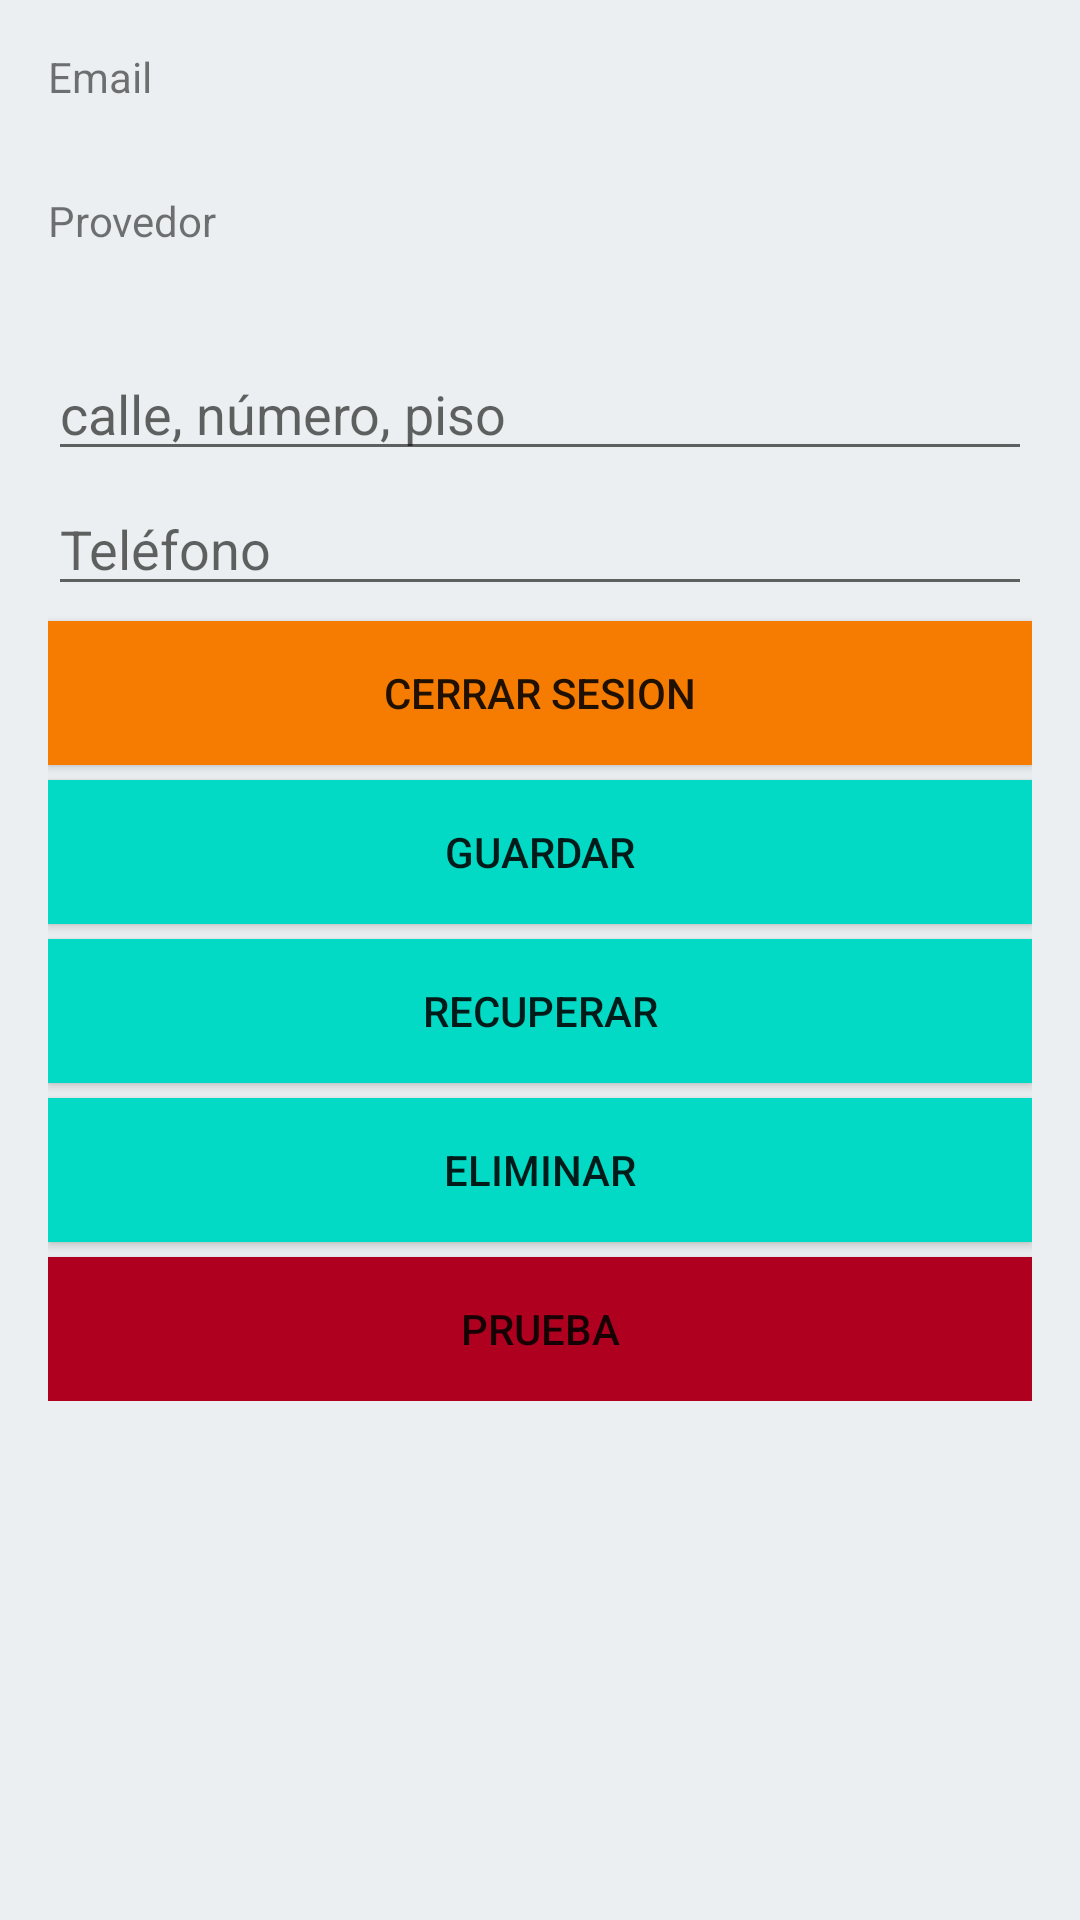

This screen was rendered from an Android layout file. Write that file and the resources it references.
<!-- AndroidManifest.xml: application theme AppTheme -->
<!-- res/layout/activity_home.xml -->
<?xml version="1.0" encoding="utf-8"?>
<androidx.constraintlayout.widget.ConstraintLayout xmlns:android="http://schemas.android.com/apk/res/android"
    xmlns:app="http://schemas.android.com/apk/res-auto"
    xmlns:tools="http://schemas.android.com/tools"
    android:layout_width="match_parent"
    android:layout_height="match_parent"
    android:background="@color/background"
    tools:context=".HomeActivity">

    <LinearLayout
        android:layout_width="0dp"
        android:layout_height="wrap_content"
        android:layout_marginStart="16dp"
        android:layout_marginTop="16dp"
        android:layout_marginEnd="16dp"
        android:orientation="vertical"
        app:layout_constraintEnd_toEndOf="parent"
        app:layout_constraintStart_toStartOf="parent"
        app:layout_constraintTop_toTopOf="parent">

        <TextView
            android:id="@+id/emailTextView"
            android:layout_width="match_parent"
            android:layout_height="40dp"
            android:text="Email" />

        <Space
            android:layout_width="match_parent"
            android:layout_height="8dp" />

        <TextView
            android:id="@+id/providerTextView"
            android:layout_width="match_parent"
            android:layout_height="40dp"
            android:text="Provedor" />

        <Space
            android:layout_width="match_parent"
            android:layout_height="8dp" />

        <Space
            android:layout_width="match_parent"
            android:layout_height="5dp" />

        <EditText
            android:id="@+id/addressTextView"
            android:layout_width="match_parent"
            android:layout_height="40dp"
            android:hint="calle, número, piso" />

        <Space
            android:layout_width="match_parent"
            android:layout_height="5dp" />

        <EditText
            android:id="@+id/phoneTextView"
            android:layout_width="match_parent"
            android:layout_height="40dp"
            android:hint="Teléfono" />

        <Space
            android:layout_width="match_parent"
            android:layout_height="5dp" />

        <Button
            android:id="@+id/logOutButton"
            android:layout_width="match_parent"
            android:layout_height="match_parent"
            android:background="@color/colorAccent"
            android:text="Cerrar sesion" />

        <Space
            android:layout_width="match_parent"
            android:layout_height="5dp" />

        <Button
            android:id="@+id/saveButton"
            android:layout_width="match_parent"
            android:layout_height="match_parent"
            android:background="@color/teal_200"
            android:text="Guardar" />

        <Space
            android:layout_width="match_parent"
            android:layout_height="5dp" />

        <Button
            android:id="@+id/getButton"
            android:layout_width="match_parent"
            android:layout_height="match_parent"
            android:background="@color/teal_200"
            android:text="Recuperar" />

        <Space
            android:layout_width="match_parent"
            android:layout_height="5dp" />

        <Button
            android:id="@+id/deleteButton"
            android:layout_width="match_parent"
            android:layout_height="match_parent"
            android:background="@color/teal_200"
            android:text="Eliminar" />

        <Space
            android:layout_width="match_parent"
            android:layout_height="5dp" />

        <Button
            android:id="@+id/pruebaButton"
            android:layout_width="match_parent"
            android:layout_height="wrap_content"
            android:background="@color/design_default_color_error"
            android:text="Prueba" />

        <LinearLayout
            android:layout_width="match_parent"
            android:layout_height="match_parent"
            android:orientation="horizontal"/>
    </LinearLayout>

</androidx.constraintlayout.widget.ConstraintLayout>
<!-- resources referenced by this layout -->
<resources>
  <color name="background">#ECEFF1</color>
  <color name="colorAccent">#F57C00</color>
  <color name="teal_200">#FF03DAC5</color>
  <style name="AppTheme" parent="Theme.AppCompat.Light.DarkActionBar">
          <item name="colorPrimary">@color/colorPrimary</item>
          <item name="android:colorPrimaryDark">@color/colorPrimaryDark</item>
          <item name="colorAccent">@color/colorAccent</item>
      </style>
  <color name="colorPrimary">#039BE5</color>
  <color name="colorPrimaryDark">#2C384A</color>
</resources>
